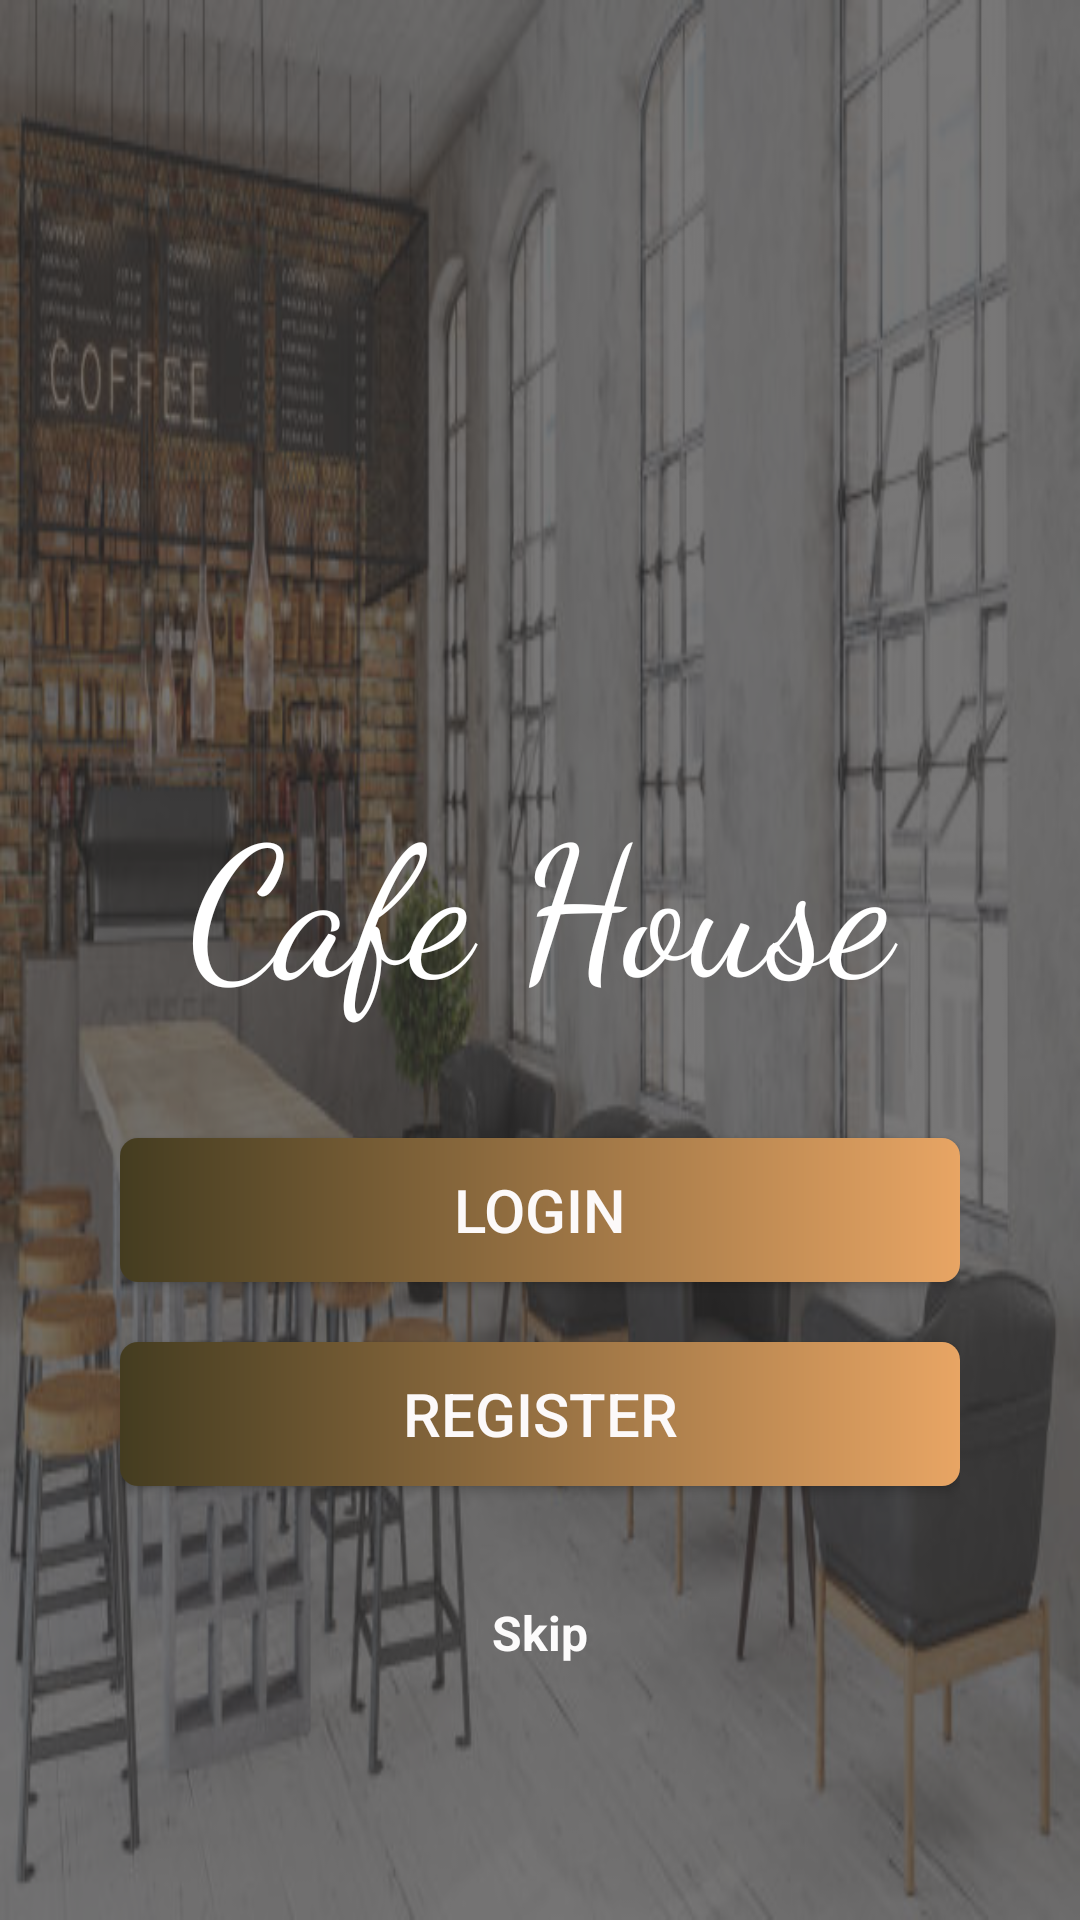

The Android layout XML behind this screen, and the referenced resources:
<!-- AndroidManifest.xml: application theme Theme.FoodorderApp -->
<!-- res/layout/activity_main.xml -->
<?xml version="1.0" encoding="utf-8"?>
<RelativeLayout xmlns:android="http://schemas.android.com/apk/res/android"
    xmlns:app="http://schemas.android.com/apk/res-auto"
    xmlns:tools="http://schemas.android.com/tools"
    android:layout_width="match_parent"
    android:layout_height="match_parent"
    android:layout_centerInParent="true"
    android:background="@drawable/background_layout"
    android:gravity="center"
    tools:context=".MainActivity">

    <LinearLayout
        android:layout_width="match_parent"
        android:layout_height="match_parent"

        android:layout_alignParentTop="false"
        android:background="@color/backgroundopacity">

        <LinearLayout
            android:layout_width="match_parent"
            android:layout_height="match_parent"
            android:layout_marginStart="40dp"
            android:layout_marginLeft="40dp"
            android:layout_marginTop="60dp"
            android:layout_marginEnd="40dp"
            android:layout_marginRight="40dp"
            android:layout_marginBottom="30dp"
            android:orientation="vertical">

            <ImageView
                android:id="@+id/imageView3"
                android:layout_width="wrap_content"
                android:layout_height="140dp"
                android:layout_gravity="center"
                android:layout_marginTop="20dp"
                android:layout_marginBottom="30dp"
                android:padding="8dp"
                app:srcCompat="@drawable/food"
                app:tint="#fff" />

            <TextView
                android:id="@+id/cafehouse"
                android:layout_width="match_parent"
                android:layout_height="wrap_content"
                android:layout_marginBottom="30dp"
                android:fontFamily="cursive"
                android:gravity="center"
                android:padding="8dp"
                android:text="Cafe House"
                android:textColor="#fff"
                android:textSize="60sp" />

            <Button
                android:id="@+id/btnLogin"
                android:layout_width="match_parent"
                android:layout_height="wrap_content"
                android:background="@drawable/btn_gradient"
                android:padding="8dp"
                android:text="Login"
                android:textColor="#FCF9F9"
                android:textSize="20sp" />

            <Button
                android:id="@+id/btn_signup"
                android:layout_width="match_parent"
                android:layout_height="wrap_content"

                android:layout_marginTop="20dp"
                android:background="@drawable/btn_gradient"
                android:padding="8dp"
                android:text="Register"
                android:textColor="#FCF9F9"
                android:textSize="20sp" />

            <TextView
                android:id="@+id/textView3"
                android:layout_width="match_parent"
                android:layout_height="wrap_content"
                android:layout_marginTop="30dp"
                android:gravity="center"
                android:padding="8dp"
                android:text="Skip"
                android:textColor="#FCFBFB"
                android:textSize="16sp"
                android:textStyle="bold" />

        </LinearLayout>
    </LinearLayout>


</RelativeLayout>
<!-- resources referenced by this layout -->
<resources>
  <color name="backgroundopacity">#AB363535</color>
  <!-- drawable background_layout: jpg bitmap (drawable, 51410 bytes) -->
  <!-- drawable btn_gradient (drawable) -->
  <?xml version="1.0" encoding="utf-8"?>
  <shape xmlns:android="http://schemas.android.com/apk/res/android">
      <gradient
          android:startColor="@color/startcolorgradient"
          android:endColor="@color/endcolorgradient"
          />
      <corners
          android:radius="6dp"
          />
  
  </shape>
  <style name="Theme.FoodorderApp" parent="Theme.AppCompat.Light">
          
          <item name="colorPrimary">@color/purple_500</item>
          <item name="colorPrimaryVariant">@color/purple_700</item>
          <item name="colorOnPrimary">@color/white</item>
          
          <item name="colorSecondary">@color/teal_200</item>
          <item name="colorSecondaryVariant">@color/teal_700</item>
          <item name="colorOnSecondary">@color/black</item>
          
          <item name="android:statusBarColor" tools:targetApi="l">?attr/colorPrimaryVariant</item>
          
      </style>
  <color name="startcolorgradient">#443C20</color>
  <color name="endcolorgradient">#e8a564</color>
  <color name="purple_500">#FF6200EE</color>
  <color name="purple_700">#FF3700B3</color>
  <color name="white">#FFFFFFFF</color>
  <color name="teal_200">#FF03DAC5</color>
  <color name="teal_700">#FF018786</color>
  <color name="black">#FF000000</color>
</resources>
